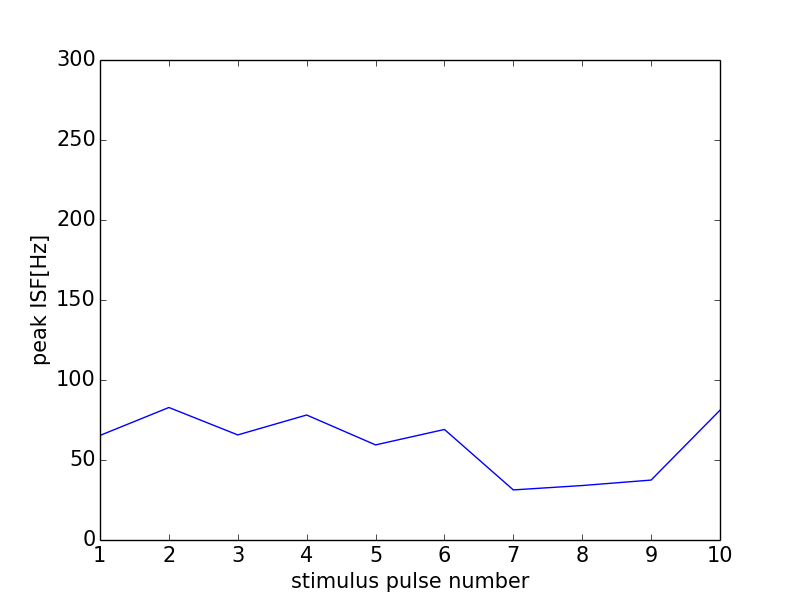

The data file committed next to this chart (first rows):
0, 0.0
0, 0
1, 65.36
2, 82.82
3, 65.68
4, 78.12
5, 59.44
6, 69.08
7, 31.3
8, 34.04
9, 37.45
10, 81.14
11, 0
